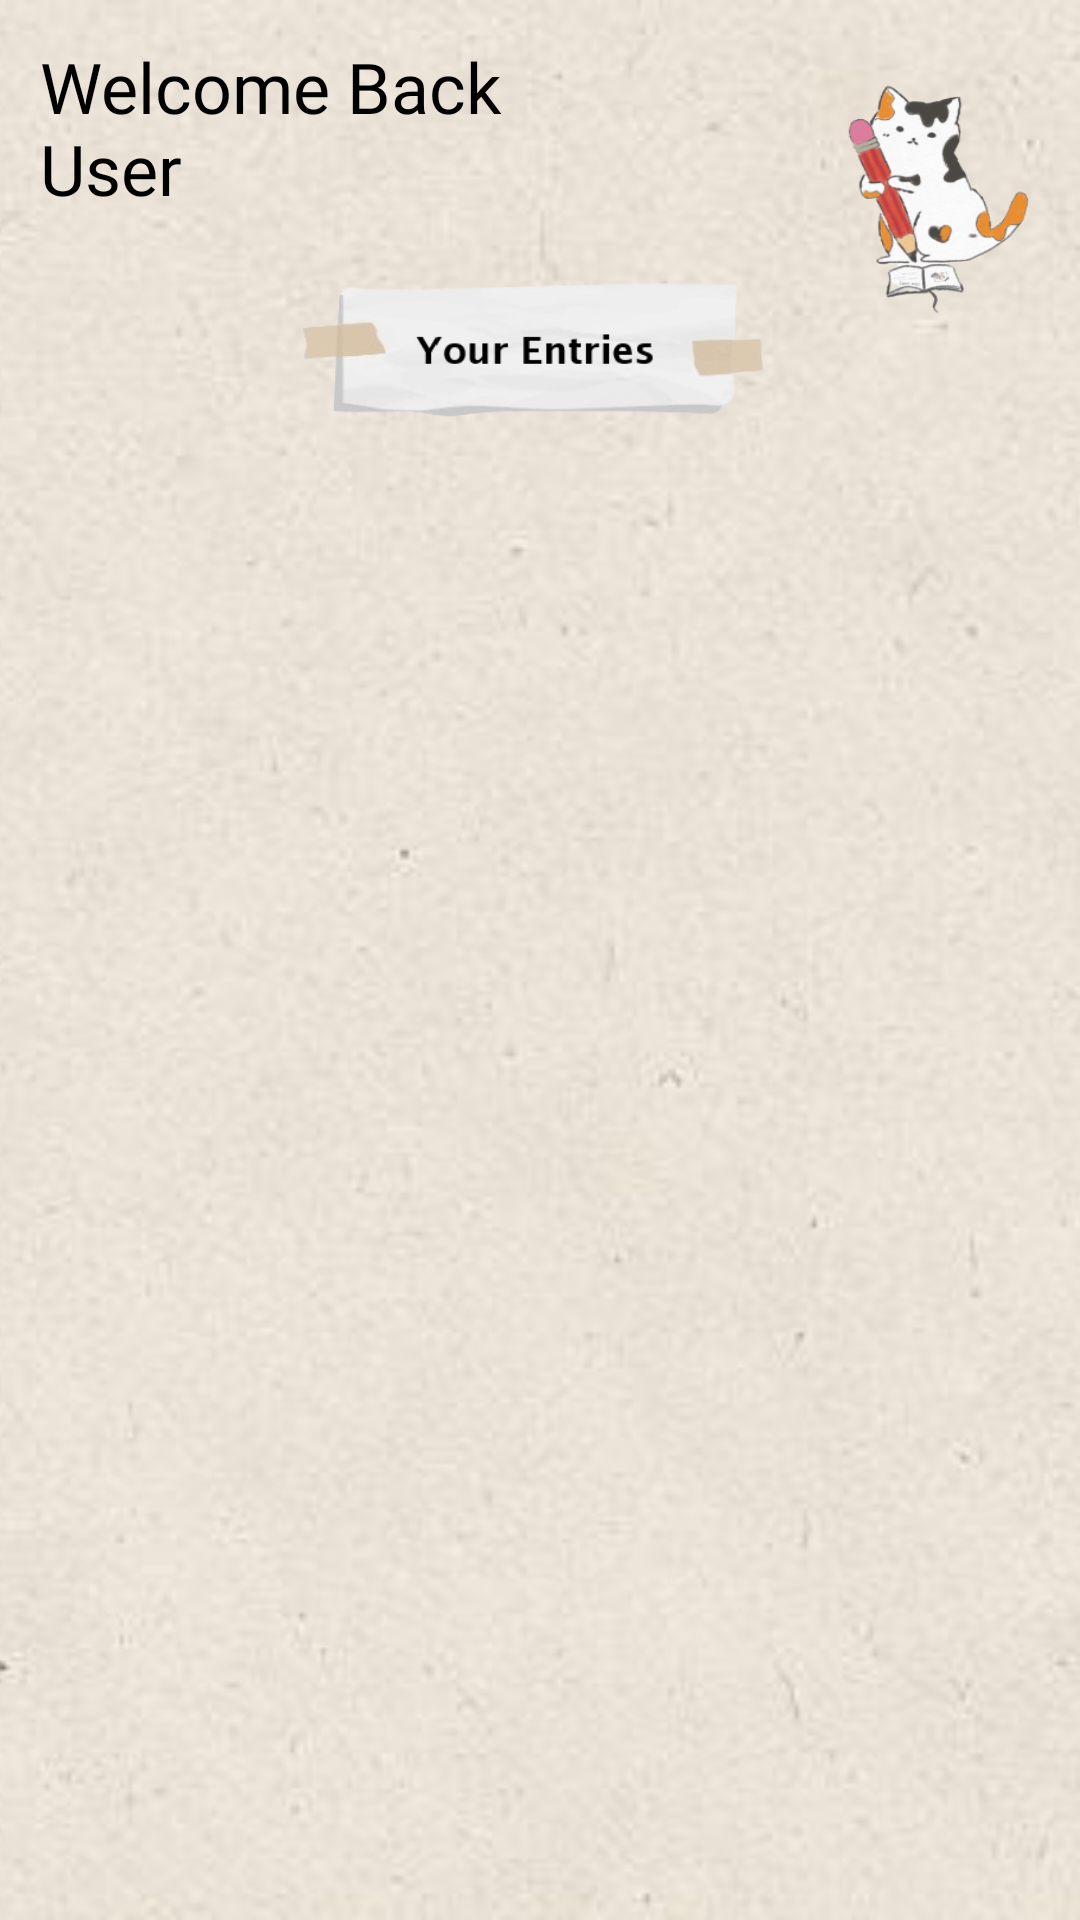

Android layout source for this screen:
<!-- AndroidManifest.xml: application theme Theme.Intl3007diaryapplication -->
<!-- res/layout/fragment_home_diary.xml -->
<?xml version="1.0" encoding="utf-8"?>
<FrameLayout xmlns:android="http://schemas.android.com/apk/res/android"
    xmlns:app="http://schemas.android.com/apk/res-auto"
    xmlns:tools="http://schemas.android.com/tools"
    android:id="@+id/HomeDiaryFrameLayout"
    android:layout_width="match_parent"
    android:layout_height="match_parent"
    tools:context=".fragments.HomeDiaryFragment">

    <androidx.constraintlayout.widget.ConstraintLayout
        android:layout_width="match_parent"
        android:layout_height="match_parent">

        


        


        <ImageView
            android:id="@+id/backgroundImageView"
            android:layout_width="match_parent"
            android:layout_height="match_parent"
            android:scaleType="centerCrop"
            android:src="@drawable/app_background"
            tools:layout_editor_absoluteX="34dp"
            tools:layout_editor_absoluteY="84dp" />


        <ImageView
            android:id="@+id/imageView3"
            android:layout_width="182dp"
            android:layout_height="64dp"
            android:layout_marginTop="30dp"
            android:src="@drawable/tape_on"
            app:layout_constraintBottom_toBottomOf="parent"
            app:layout_constraintEnd_toEndOf="parent"
            app:layout_constraintHorizontal_bias="0.497"
            app:layout_constraintStart_toStartOf="parent"
            app:layout_constraintTop_toTopOf="@+id/backgroundImageView"
            app:layout_constraintVertical_bias="0.106" />

        <TextView
            android:id="@+id/greetingTextView"
            android:layout_width="206dp"
            android:layout_height="83dp"
            android:layout_alignParentStart="true"
            android:layout_alignParentTop="true"
            android:fontFamily="@font/francois_one"
            android:text="Welcome Back User"
            android:textColor="@color/black"
            android:textSize="70px"
            android:textStyle="normal"
            app:layout_constraintBottom_toBottomOf="parent"
            app:layout_constraintEnd_toEndOf="parent"
            app:layout_constraintHorizontal_bias="0.087"
            app:layout_constraintStart_toStartOf="parent"
            app:layout_constraintTop_toTopOf="parent"
            app:layout_constraintVertical_bias="0.024" />

        <androidx.recyclerview.widget.RecyclerView
            android:id="@+id/entryRecyclerView"
            android:layout_width="365dp"
            android:layout_height="561dp"
            app:layout_constraintBottom_toBottomOf="@+id/backgroundImageView"
            app:layout_constraintEnd_toEndOf="parent"
            app:layout_constraintStart_toStartOf="parent"
            app:layout_constraintTop_toBottomOf="@+id/imageView3"
            app:layout_constraintVertical_bias="0.0" />

        <ImageView
            android:layout_width="66dp"
            android:layout_height="89dp"
            android:layout_marginBottom="44dp"
            android:background="@drawable/logo"
            app:layout_constraintBottom_toTopOf="@+id/entryRecyclerView"
            app:layout_constraintEnd_toEndOf="parent"
            app:layout_constraintHorizontal_bias="0.798"
            app:layout_constraintStart_toEndOf="@+id/greetingTextView"
            app:layout_constraintTop_toTopOf="parent"
            app:layout_constraintVertical_bias="1.0" />

    </androidx.constraintlayout.widget.ConstraintLayout>
</FrameLayout>
<!-- resources referenced by this layout -->
<resources>
  <color name="black">#FF000000</color>
  <!-- drawable app_background: jpg bitmap (drawable, 14903 bytes) -->
  <!-- drawable logo: png bitmap (drawable, 41095 bytes) -->
  <!-- drawable tape_on: png bitmap (drawable, 21828 bytes) -->
  <style name="Theme.Intl3007diaryapplication" parent="Base.Theme.Intl3007diaryapplication" />
  <style name="Base.Theme.Intl3007diaryapplication" parent="Theme.Material3.DayNight.NoActionBar">
          
          <item name="colorPrimary">@color/brown</item>
  
      </style>
  <color name="brown">#957D60</color>
</resources>
